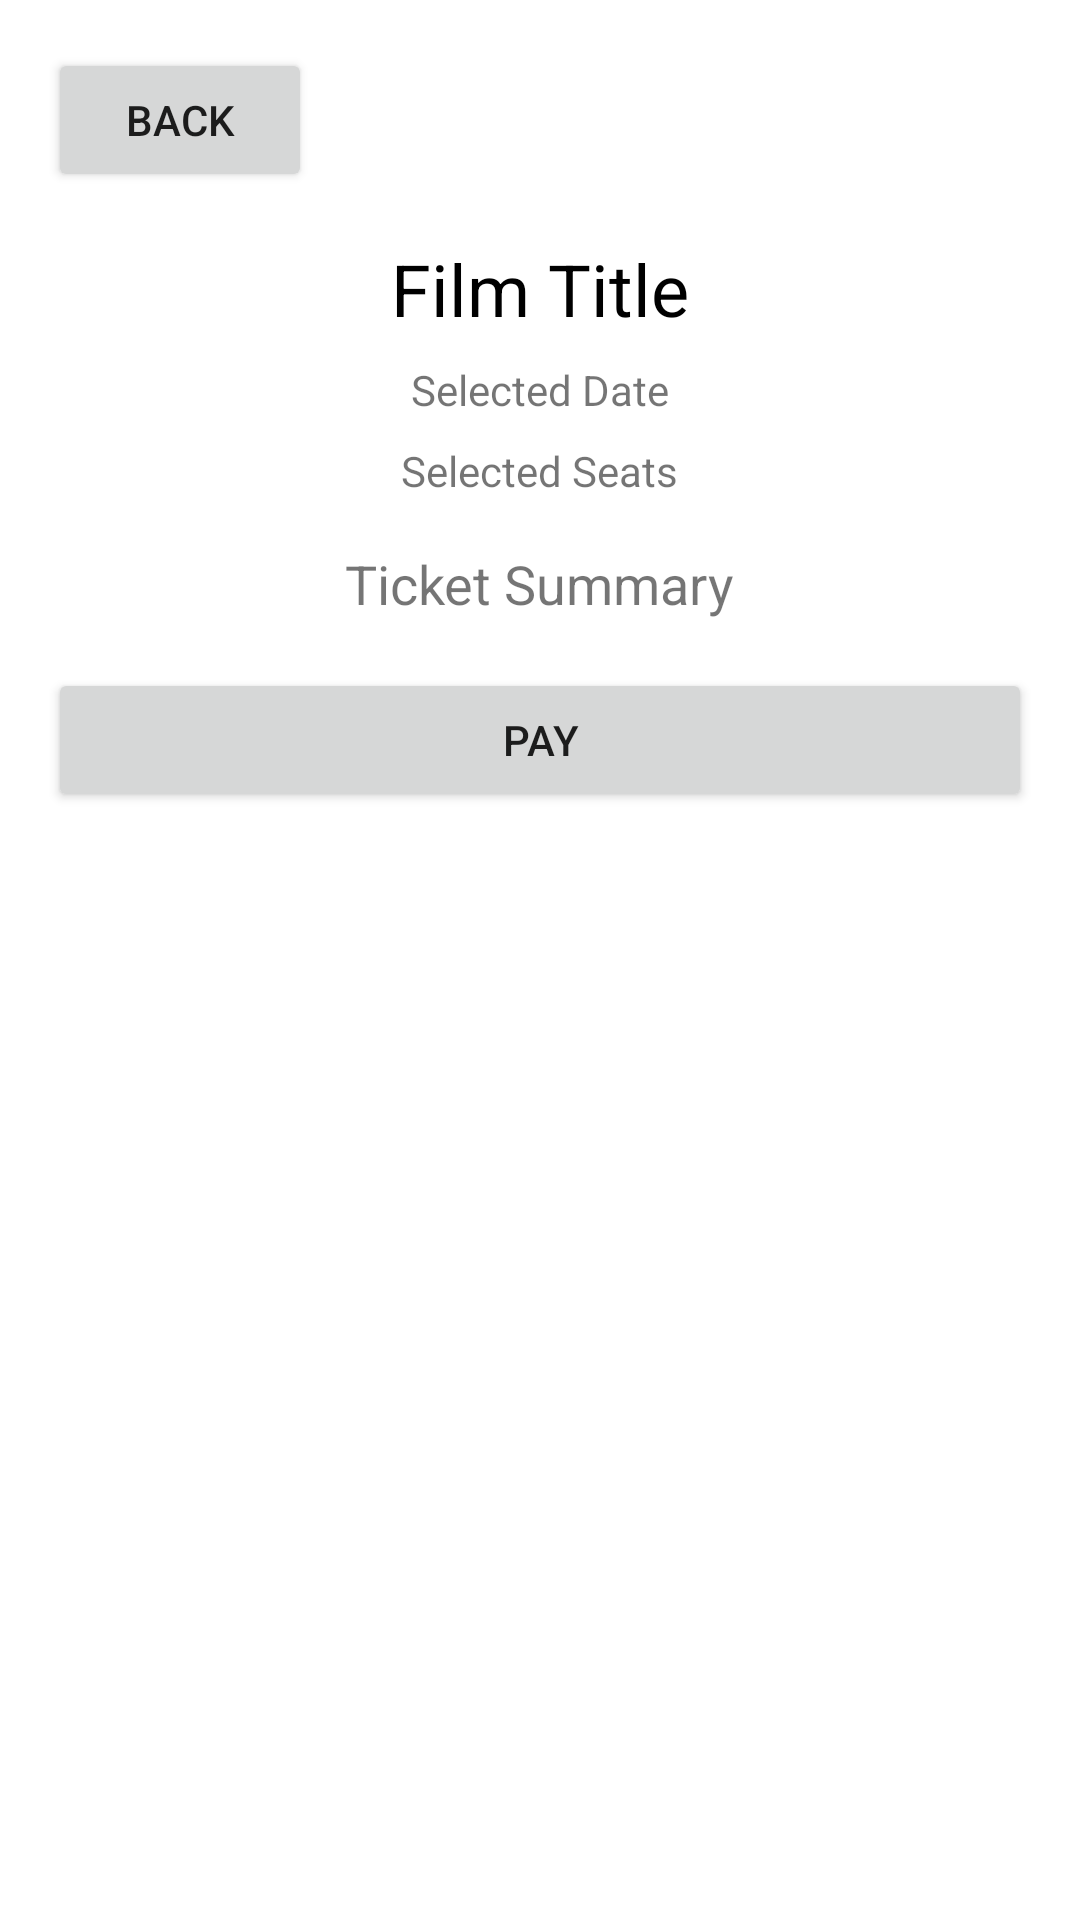

This screen was rendered from an Android layout file. Write that file and the resources it references.
<!-- AndroidManifest.xml: application theme Theme.CinemaApp -->
<!-- res/layout/fragment_payment.xml -->
<?xml version="1.0" encoding="utf-8"?>
<ScrollView xmlns:android="http://schemas.android.com/apk/res/android"
    android:layout_width="match_parent"
    android:layout_height="match_parent"
    android:padding="16dp">

    <LinearLayout
        android:layout_width="match_parent"
        android:layout_height="wrap_content"
        android:orientation="vertical">

        <Button
            android:id="@+id/button_back"
            android:layout_width="wrap_content"
            android:layout_height="wrap_content"
            android:text="Back"
            android:layout_gravity="start"
            android:layout_marginBottom="16dp" />

        <TextView
            android:id="@+id/payment_film_title"
            android:layout_width="wrap_content"
            android:layout_height="wrap_content"
            android:text="Film Title"
            android:textColor="@android:color/black"
            android:textSize="24sp"
            android:layout_gravity="center" />

        <TextView
            android:id="@+id/payment_selected_date"
            android:layout_width="wrap_content"
            android:layout_height="wrap_content"
            android:text="Selected Date"
            android:layout_gravity="center"
            android:layout_marginTop="8dp" />

        <TextView
            android:id="@+id/payment_selected_seats"
            android:layout_width="wrap_content"
            android:layout_height="wrap_content"
            android:text="Selected Seats"
            android:layout_gravity="center"
            android:layout_marginTop="8dp" />

        <TextView
            android:id="@+id/payment_ticket_summary"
            android:layout_width="wrap_content"
            android:layout_height="wrap_content"
            android:text="Ticket Summary"
            android:layout_gravity="center"
            android:layout_marginTop="16dp"
            android:textSize="18sp" />

        <Button
            android:id="@+id/button_pay"
            android:layout_width="match_parent"
            android:layout_height="wrap_content"
            android:text="Pay"
            android:layout_marginTop="16dp" />
    </LinearLayout>
</ScrollView>
<!-- resources referenced by this layout -->
<resources>
  <style name="Theme.CinemaApp" parent="Theme.MaterialComponents.DayNight.DarkActionBar">
          
          <item name="colorPrimary">@color/purple_500</item>
          <item name="colorPrimaryVariant">@color/purple_700</item>
          <item name="colorOnPrimary">@color/white</item>
          <item name="colorSecondary">@color/teal_200</item>
          <item name="colorSecondaryVariant">@color/teal_700</item>
          <item name="colorOnSecondary">@color/black</item>
          <item name="android:windowBackground">@color/white</item>
          <item name="android:windowAnimationStyle">@style/Theme.CinemaApp.WindowAnimation</item>
      </style>
  <color name="purple_500">#FF6200EE</color>
  <color name="purple_700">#FF3700B3</color>
  <color name="white">#FFFFFFFF</color>
  <color name="teal_200">#FF03DAC5</color>
  <color name="teal_700">#FF018786</color>
  <color name="black">#FF000000</color>
  <style name="Theme.CinemaApp.WindowAnimation">
          <item name="android:activityOpenEnterAnimation">@android:anim/fade_in</item>
          <item name="android:activityOpenExitAnimation">@android:anim/fade_out</item>
          <item name="android:activityCloseEnterAnimation">@android:anim/fade_in</item>
          <item name="android:activityCloseExitAnimation">@android:anim/fade_out</item>
      </style>
</resources>
